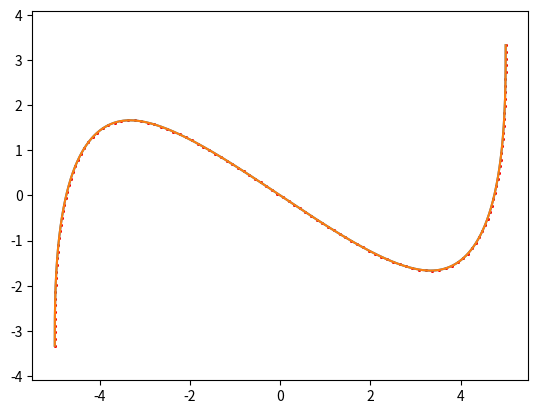

This chart was generated by the following Python code:
import numpy as np
import matplotlib.pyplot as plt
import time

def normalize_shape(knots):
    if knots.shape[1] != 2 and knots.shape[1] != 3:
        knots = knots.transpose((0, 2, 1))
    if knots.shape[1] != 2 and knots.shape[1] != 3:
        raise ValueError("cannot handle knots shape")
    return knots

def sample_cubic_spline(knots):
    knots = normalize_shape(knots)
    knots = np.concatenate([knots[:,:,0:1], knots, knots[:,:,-1:]], axis=2)
    weights = []
    for i in range(2, knots.shape[-1]-1):
        num_pts = 4000
        ts = np.linspace(0, 1, num_pts, endpoint=False)
        ws = np.zeros((num_pts, knots.shape[-1]))
        ws[:,i-2] = (-0.5*ts+ts**2-0.5*ts**3)
        ws[:,i-1] = (1-2.5*ts**2+1.5*ts**3)
        ws[:,i]   = (0.5*ts+2*ts**2-1.5*ts**3)
        ws[:,i+1] = (-0.5*ts**2+0.5*ts**3)
        weights.append(ws)
    weights = np.concatenate(weights, axis=0).transpose()
    samples = np.dot(np.array(knots), weights)
    weights_t = weights[1:-1,:]
    weights_t[0,:] += weights[0,:]
    weights_t[-1,:] += weights[-1,:]
    return samples, weights_t


def sample_b_spline(knots):
    knots = normalize_shape(knots)
    knots = np.concatenate([knots[:,:,0:1], knots, knots[:,:,-1:]], axis=2)
    weights = []

    def basis(x):
        y =np.maximum(0, (x-2)**3)
        y-=4*np.maximum(0,(x-1)**3)
        y+=6*np.maximum(0,x**3)
        y-=4*np.maximum(0,(x+1)**3)
        y+=np.maximum(0, (x+2)**3)
        return y/6

    for i in range(2, knots.shape[-1]-1):
        num_pts = 4000
        ts = np.linspace(0, 1, num_pts, endpoint=False)
        ws = np.zeros((num_pts, knots.shape[-1]))
        ws[:,i-2] = basis(ts+1)
        ws[:,i-1] = basis(ts)
        ws[:,i]   = basis(ts-1)
        ws[:,i+1] = basis(ts-2)
        weights.append(ws)

    weights = np.concatenate(weights, axis=0).transpose()
    samples = np.dot(np.array(knots), weights)
    weights_t = weights[1:-1,:]
    weights_t[0,:] += weights[0,:]
    weights_t[-1,:] += weights[-1,:]
    return samples, weights_t

def sample_equdistance(samples, weights, num_pts):
    samples = normalize_shape(samples)
    samples = np.array(samples)
    lengths = samples[:,:,1:] - samples[:,:,:-1]
    lengths = np.linalg.norm(lengths, axis=1)
    lengths = np.cumsum(lengths, axis=1)
    lengths = np.insert(lengths, 0, 0, axis=1)
    segments = [np.linspace(0, l[-1], num_pts) for l in lengths]
    idx = [np.searchsorted(l,s)[1:-1] for l,s in zip(lengths, segments)]
    alpha = [(s[1:-1]-l[ii-1])/(l[ii]-l[ii-1]) for s,l,ii in zip(segments, lengths, idx)]
    p1 = [s[:,ii-1] for s,ii in zip(samples, idx)]
    p2 = [s[:,ii] for s,ii in zip(samples, idx)]
    w1 = [weights[:,ii-1] for ii in idx]
    w2 = [weights[:,ii] for ii in idx]
    alpha = np.concatenate([a.reshape((1,1,-1)) for a in alpha], axis=0)
    p1 = np.concatenate([p[np.newaxis,:,:] for p in p1], axis=0)
    p2 = np.concatenate([p[np.newaxis,:,:] for p in p2], axis=0)
    w1 = np.concatenate([w[np.newaxis,:,:] for w in w1], axis=0)
    w2 = np.concatenate([w[np.newaxis,:,:] for w in w2], axis=0)
    subsamples = p1*(1-alpha)+p2*alpha
    subweights = w1*(1-alpha)+w2*alpha
    subsamples = np.concatenate([samples[:,:,0:1], subsamples, samples[:,:,-1:]],axis=2)
    subweights = np.concatenate([np.tile(weights[:,0:1],(samples.shape[0],1,1)), subweights,
                                 np.tile(weights[:,-1:],(samples.shape[0],1,1))], axis=2)
    return subsamples, subweights

if __name__ == "__main__":
    knots1 = np.array([(-5,-5),(-5,5),(5,-5),(5,5)])
    knots2 = np.array([(-5,-5),(-5,5),(5,-5),(5,5)])
    knots = np.array([knots1.transpose(), knots2.transpose()])
    start = time.time()
    samples, weights = sample_b_spline(knots)
    print(time.time()-start)
    start = time.time()
    subsamples, weights = sample_equdistance(samples, weights, 128)
    print(time.time()-start)
    print(subsamples)
    plt.plot(samples[0,0,:], samples[0,1,:])
    plt.scatter(subsamples[0,0,:], subsamples[0,1,:], s=1, c='r')
    plt.axis('equal')
    plt.show()
    plt.plot(samples[1,0,:], samples[1,1,:])
    plt.scatter(subsamples[1,0,:], subsamples[1,1,:], s=1, c='r')
    plt.axis('equal')
    plt.show()

